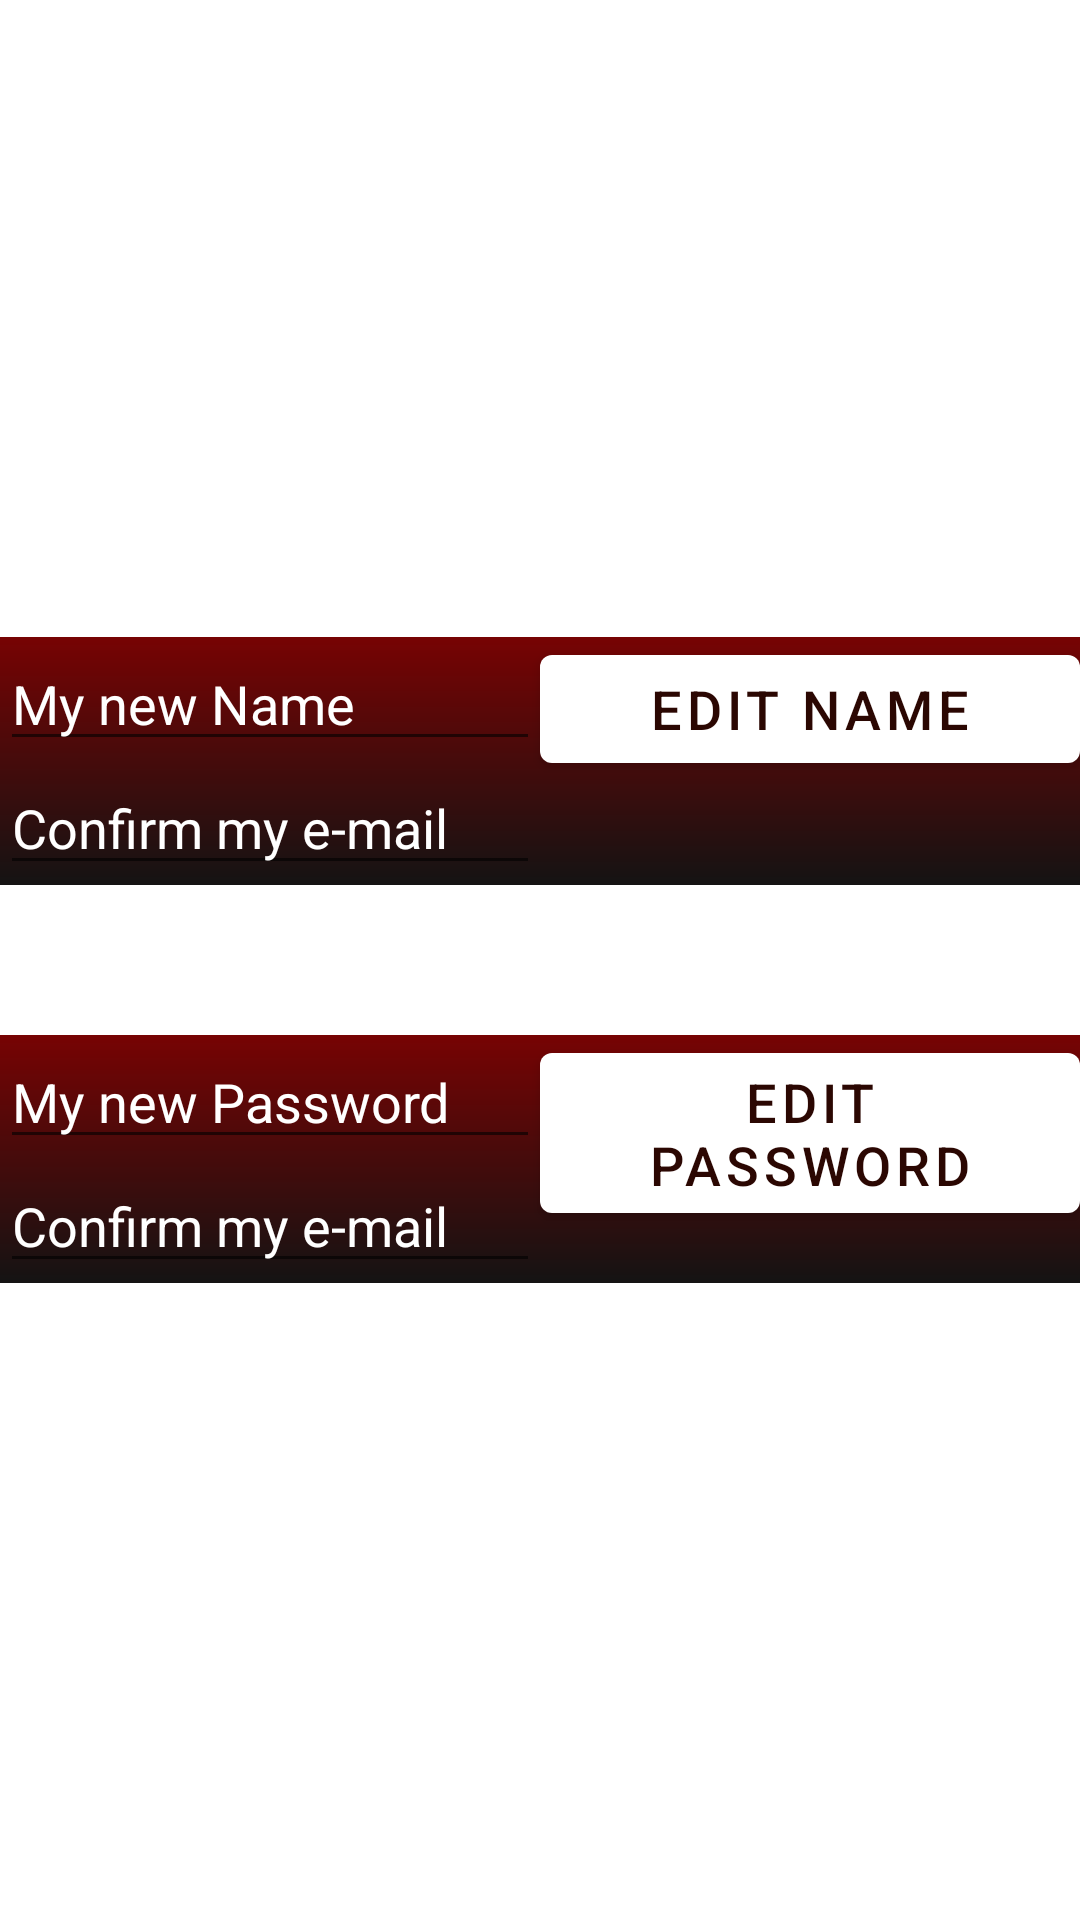

Reconstruct the res/layout file that produces this screen, plus the resources it refers to.
<!-- AndroidManifest.xml: application theme Theme.MiniProjectForIntegratedProjectsManagement -->
<!-- res/layout/fragment_profile.xml -->
<?xml version="1.0" encoding="utf-8"?>
<FrameLayout xmlns:android="http://schemas.android.com/apk/res/android"
    xmlns:app="http://schemas.android.com/apk/res-auto"
    xmlns:tools="http://schemas.android.com/tools"
    android:layout_width="match_parent"
    android:layout_height="match_parent"
    tools:context=".ui.fragment.ProfileFragment">

    

    <androidx.appcompat.widget.LinearLayoutCompat
        android:layout_width="match_parent"
        android:layout_height="wrap_content"
        android:orientation="vertical"
        android:layout_gravity="center">


        <androidx.appcompat.widget.LinearLayoutCompat
            android:layout_width="match_parent"
            android:layout_height="wrap_content"
            android:background="@drawable/gradiant_splash"
            android:orientation="horizontal"
            android:weightSum="2">

            <androidx.appcompat.widget.LinearLayoutCompat
                android:layout_width="match_parent"
                android:layout_height="wrap_content"
                android:layout_weight="1"
                android:orientation="vertical">

                <EditText
                    android:id="@+id/txtNewName"
                    android:layout_width="match_parent"
                    android:layout_height="wrap_content"
                    android:hint="@string/my_new_name"
                    android:textColorHint="@color/white"
                    android:textColor="@color/white"
                    />

                <EditText
                    android:id="@+id/txtMail"
                    android:layout_width="match_parent"
                    android:layout_height="wrap_content"
                    android:layout_weight="1"
                    android:hint="@string/confirm_my_e_mail"
                    android:textColorHint="@color/white"
                    android:textColor="@color/white"
                    />
            </androidx.appcompat.widget.LinearLayoutCompat>

            <com.google.android.material.button.MaterialButton
                android:id="@+id/btnEditName"
                android:layout_width="match_parent"
                android:layout_height="wrap_content"
                android:layout_weight="1"
                android:text="@string/edit_name"
                android:textColor="#2B0702"
                android:textSize="18sp"
                app:backgroundTint="@color/white"
                app:layout_constraintStart_toStartOf="parent"
                app:rippleColor="#FAF3F3" />

        </androidx.appcompat.widget.LinearLayoutCompat>


        <androidx.appcompat.widget.LinearLayoutCompat
            android:layout_width="match_parent"
            android:layout_height="wrap_content"
            android:layout_marginTop="50dp"
            android:background="@drawable/gradiant_splash"
            android:orientation="horizontal"
            android:weightSum="2">

            <androidx.appcompat.widget.LinearLayoutCompat
                android:layout_width="match_parent"
                android:layout_height="wrap_content"
                android:layout_weight="1"
                android:orientation="vertical">

                <EditText
                    android:id="@+id/txtNewPassword"
                    android:layout_width="match_parent"
                    android:layout_height="wrap_content"
                    android:hint="@string/my_new_password"
                    android:textColorHint="@color/white"
                    android:textColor="@color/white"


                    />

                <EditText
                    android:id="@+id/TxtNewMail2"
                    android:layout_width="match_parent"
                    android:layout_height="wrap_content"
                    android:layout_weight="1"
                    android:hint="@string/confirm_my_e_mail"
                    android:textColorHint="@color/white"
                    android:textColor="@color/white"
                    />
            </androidx.appcompat.widget.LinearLayoutCompat>

            <com.google.android.material.button.MaterialButton
                android:id="@+id/btnEditPassword"
                android:layout_width="match_parent"
                android:layout_height="wrap_content"
                android:layout_weight="1"
                android:text="@string/edit_password"
                android:textColor="#2B0702"
                android:textSize="18sp"
                app:backgroundTint="@color/white"
                app:layout_constraintStart_toStartOf="parent"
                app:rippleColor="#FAF3F3" />

        </androidx.appcompat.widget.LinearLayoutCompat>


    </androidx.appcompat.widget.LinearLayoutCompat>


</FrameLayout>
<!-- resources referenced by this layout -->
<resources>
  <color name="white">#FFFFFFFF</color>
  <!-- drawable gradiant_splash (drawable-v24) -->
  <?xml version="1.0" encoding="utf-8"?>
  <shape  xmlns:android="http://schemas.android.com/apk/res/android">
  
      <gradient
          android:type="linear"
          android:angle="90"
          android:startColor="#141313"
          android:endColor="@color/colorPrimaryDark" />
  
  </shape >
  <string name="confirm_my_e_mail">Confirm my e-mail</string>
  <string name="edit_name">Edit Name</string>
  <string name="edit_password">Edit Password</string>
  <string name="my_new_name">My new Name</string>
  <string name="my_new_password">My new Password</string>
  <style name="Theme.MiniProjectForIntegratedProjectsManagement" parent="Theme.MaterialComponents.DayNight.DarkActionBar">
          
          <item name="colorPrimary">@color/colorPrimary</item>
          <item name="colorPrimaryVariant">@color/colorPrimaryDark</item>
          <item name="colorOnPrimary">@color/white</item>
          
          <item name="colorSecondary">@color/colorSecondary</item>
          <item name="colorSecondaryVariant">@color/colorSecondaryDark</item>
          <item name="colorOnSecondary">@color/black</item>
          
          <item name="android:statusBarColor" tools:targetApi="l">?attr/colorPrimaryVariant</item>
          
          <item name="textInputStyle">@style/Widget.MaterialComponents.TextInputLayout.OutlinedBox</item>
  
      </style>
  <color name="colorPrimaryDark">#770303</color>
  <color name="colorPrimary">#AA1C1C</color>
  <color name="colorSecondary">#A62417</color>
  <color name="colorSecondaryDark">#7E2012</color>
  <color name="black">#FF000000</color>
</resources>
